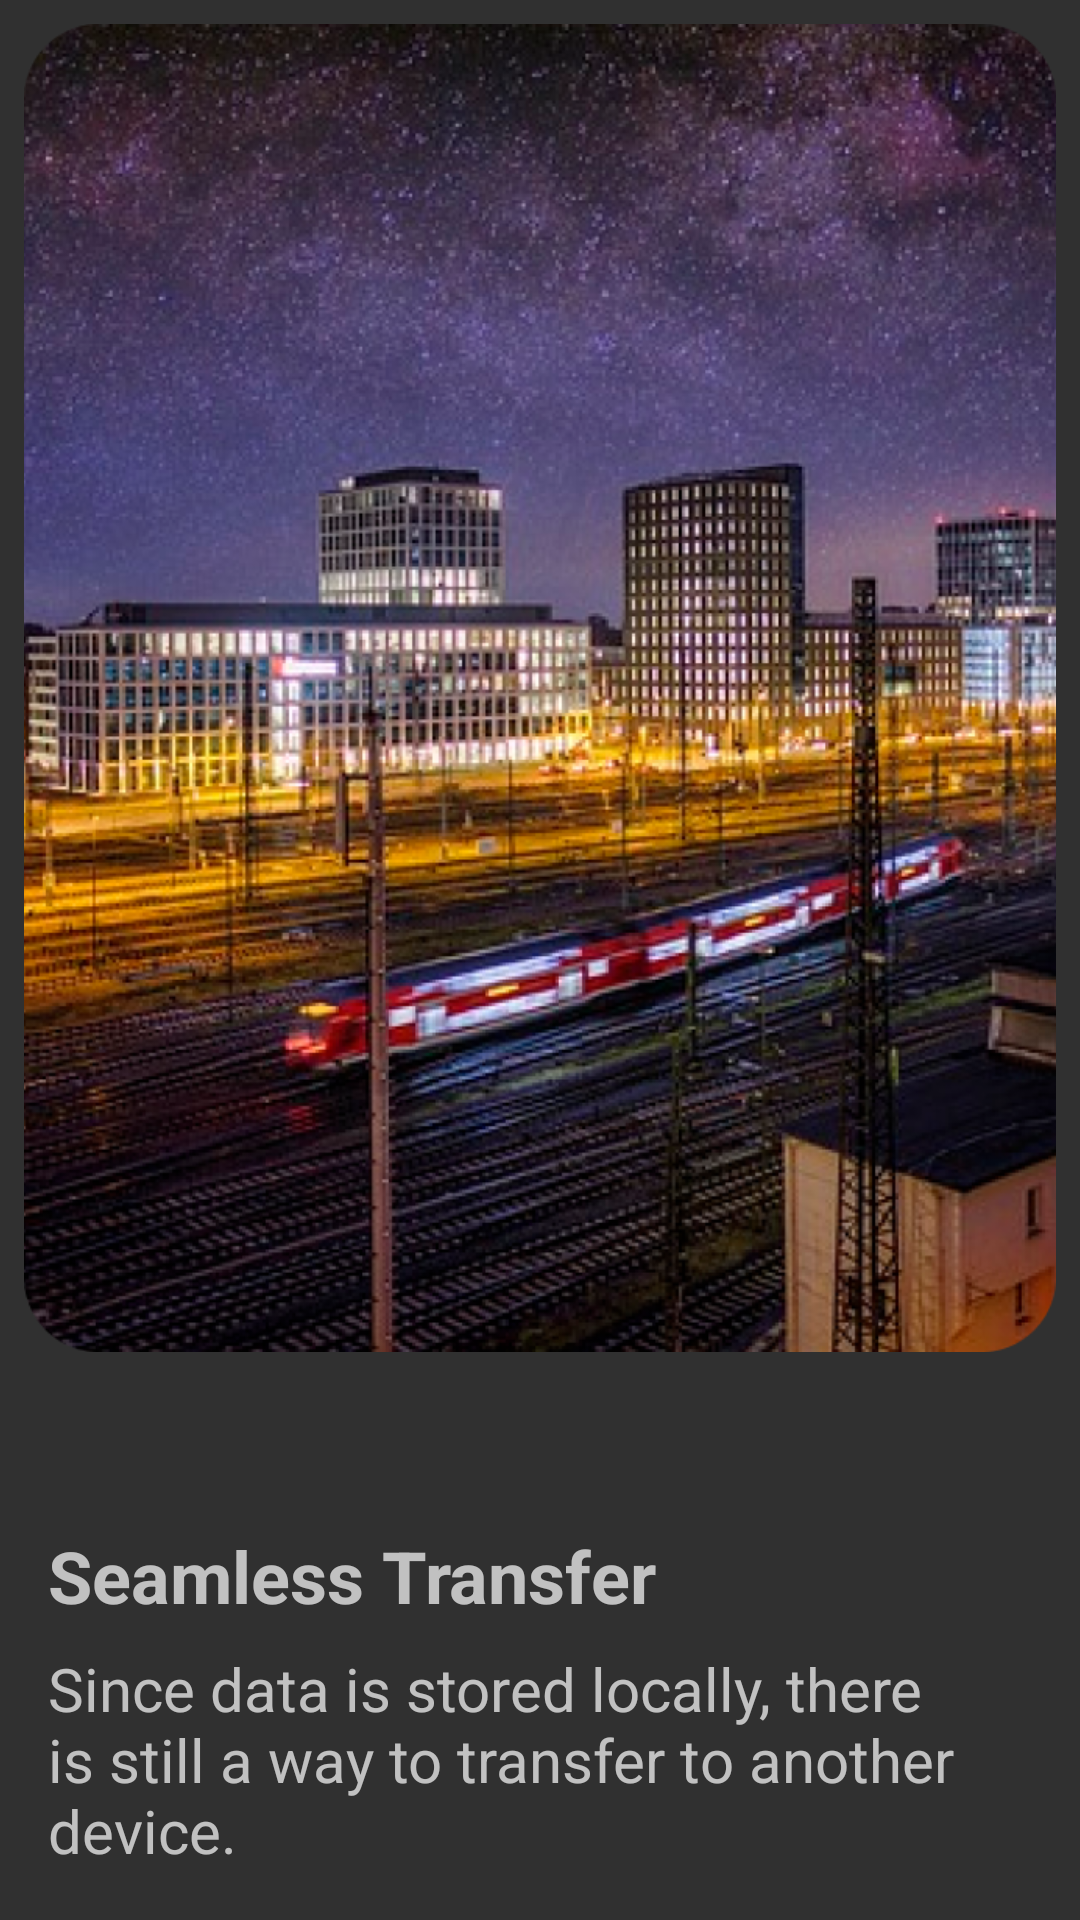

Layout XML and referenced resources for this Android screen:
<!-- AndroidManifest.xml: application theme Theme.AppCompat.NoActionBar -->
<!-- res/layout/fragment_intro_slide1.xml -->
<?xml version="1.0" encoding="utf-8"?>
<androidx.constraintlayout.widget.ConstraintLayout xmlns:android="http://schemas.android.com/apk/res/android"
    xmlns:app="http://schemas.android.com/apk/res-auto"
    xmlns:tools="http://schemas.android.com/tools"
    android:id="@+id/constraintLayout"
    android:layout_width="match_parent"
    android:layout_height="match_parent"
    tools:context=".intro.IntroSlide1Fragment">

    

    <ImageView
        android:id="@+id/imageView"
        android:layout_width="0dp"
        android:layout_height="0dp"
        android:layout_marginStart="8dp"
        android:layout_marginTop="8dp"
        android:layout_marginEnd="8dp"
        android:layout_marginBottom="8dp"
        android:scaleType="fitStart"
        android:src="@drawable/seamless_transfer_img"
        app:layout_constraintBottom_toTopOf="@+id/guideline3"
        app:layout_constraintEnd_toEndOf="parent"
        app:layout_constraintHorizontal_bias="0.0"
        app:layout_constraintStart_toStartOf="parent"
        app:layout_constraintTop_toTopOf="parent" />

    <androidx.constraintlayout.widget.Guideline
        android:id="@+id/guideline3"
        android:layout_width="wrap_content"
        android:layout_height="wrap_content"
        android:orientation="horizontal"
        app:layout_constraintGuide_end="139dp" />

    <TextView
        android:id="@+id/textView4"
        android:layout_width="wrap_content"
        android:layout_height="wrap_content"
        android:layout_marginStart="16dp"
        android:layout_marginTop="8dp"
        android:text="Seamless Transfer"
        android:textSize="24sp"
        android:textStyle="bold"
        app:layout_constraintStart_toStartOf="parent"
        app:layout_constraintTop_toTopOf="@+id/guideline3" />

    <TextView
        android:id="@+id/textView5"
        android:layout_width="0dp"
        android:layout_height="wrap_content"
        android:layout_marginStart="16dp"
        android:layout_marginTop="8dp"
        android:layout_marginEnd="16dp"
        android:text="Since data is stored locally, there is still a way to transfer to another device."
        android:textSize="20sp"
        app:layout_constraintEnd_toEndOf="parent"
        app:layout_constraintStart_toStartOf="parent"
        app:layout_constraintTop_toBottomOf="@+id/textView4" />

</androidx.constraintlayout.widget.ConstraintLayout>
<!-- resources referenced by this layout -->
<resources>
  <!-- drawable seamless_transfer_img: png bitmap (drawable, 820327 bytes) -->
</resources>
